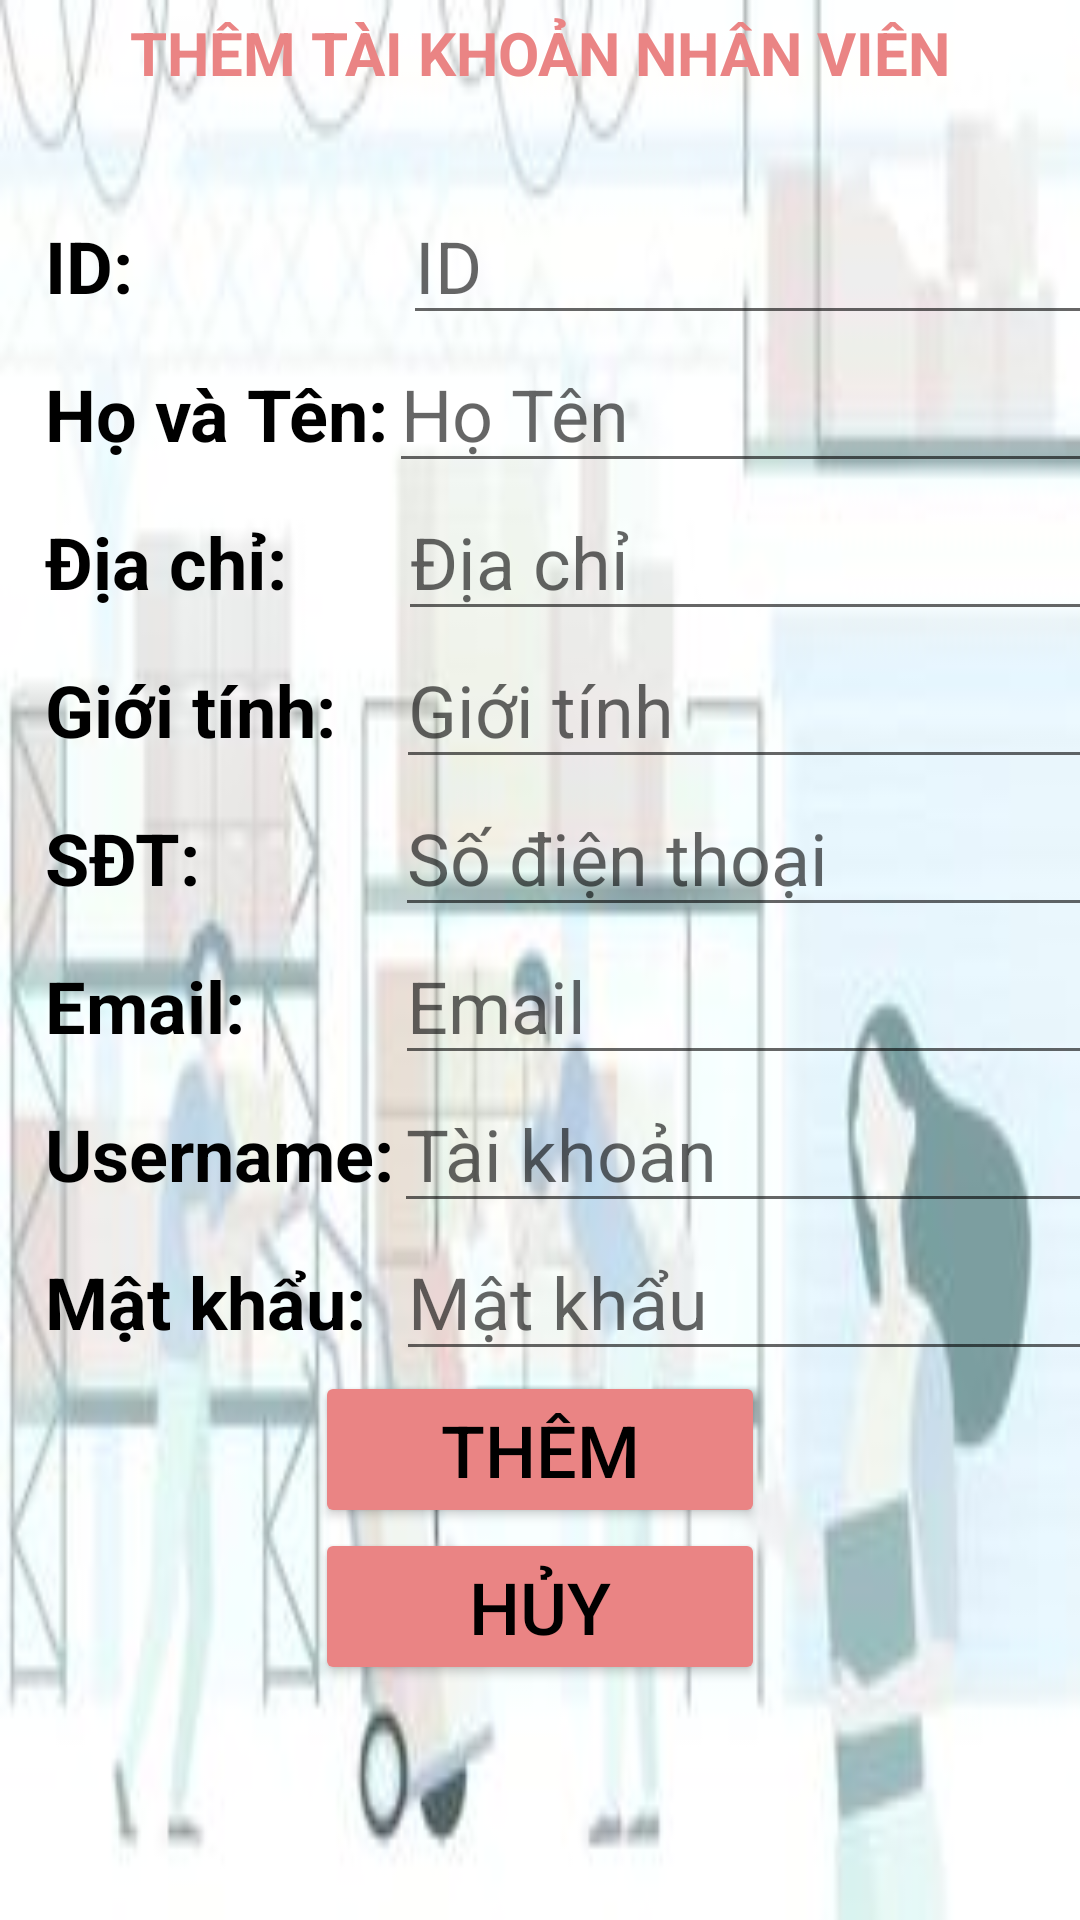

This screen was rendered from an Android layout file. Write that file and the resources it references.
<!-- AndroidManifest.xml: application theme Theme.EPos -->
<!-- res/layout/activity_add_acount_staff.xml -->
<?xml version="1.0" encoding="utf-8"?>
<androidx.constraintlayout.widget.ConstraintLayout xmlns:android="http://schemas.android.com/apk/res/android"
    xmlns:app="http://schemas.android.com/apk/res-auto"
    xmlns:tools="http://schemas.android.com/tools"
    android:layout_width="match_parent"
    android:layout_height="match_parent"
    tools:context=".AddAcountStaffActivity"
    android:background="@drawable/backgroundedit">

    <TextView
        android:id="@+id/textView8"
        android:layout_width="wrap_content"
        android:layout_height="wrap_content"
        android:layout_marginTop="4dp"
        android:text="THÊM TÀI KHOẢN NHÂN VIÊN"
        android:textAlignment="center"
        android:textColor="#EA8484"
        android:textSize="20sp"
        android:textStyle="bold"
        app:layout_constraintEnd_toEndOf="parent"
        app:layout_constraintHorizontal_bias="0.496"
        app:layout_constraintStart_toStartOf="parent"
        app:layout_constraintTop_toTopOf="parent" />

    <ScrollView
        android:id="@+id/scrollView_addAcc"
        android:layout_width="match_parent"
        android:layout_height="wrap_content"
        app:layout_constraintBottom_toBottomOf="parent"
        app:layout_constraintEnd_toEndOf="parent"
        app:layout_constraintHorizontal_bias="0.0"
        app:layout_constraintStart_toStartOf="parent"
        app:layout_constraintTop_toBottomOf="@+id/textView8"
        app:layout_constraintVertical_bias="0.286">

        <LinearLayout
            android:layout_width="match_parent"
            android:layout_height="wrap_content"
            android:gravity="center_horizontal"
            android:orientation="vertical">

            <LinearLayout
                android:layout_width="match_parent"
                android:layout_height="wrap_content"
                android:layout_marginLeft="10dp"
                android:orientation="horizontal">

                <TextView
                    android:id="@+id/tv_ID"
                    android:layout_width="wrap_content"
                    android:layout_height="wrap_content"
                    android:text="ID:"
                    android:textColor="@color/black"
                    android:textSize="24dp"
                    android:textStyle="bold" />

                <EditText
                    android:id="@+id/et_addAcc_id"
                    android:layout_width="match_parent"
                    android:layout_height="wrap_content"
                    android:layout_marginLeft="90dp"
                    android:ems="10"
                    android:hint="ID"
                    android:inputType="textPersonName"
                    android:textSize="24sp" />
            </LinearLayout>

            <LinearLayout
                android:layout_width="match_parent"
                android:layout_height="wrap_content"
                android:layout_marginLeft="10dp"
                android:orientation="horizontal">

                <TextView
                    android:id="@+id/tv_ten"
                    android:layout_width="wrap_content"
                    android:layout_height="wrap_content"
                    android:text="Họ và Tên:"
                    android:textColor="@color/black"
                    android:textSize="24dp"
                    android:textStyle="bold" />

                <EditText
                    android:id="@+id/et_addAcc_name"
                    android:layout_width="match_parent"
                    android:layout_height="wrap_content"
                    android:ems="10"
                    android:hint="Họ Tên"
                    android:inputType="textPersonName"
                    android:textSize="24sp" />
            </LinearLayout>

            <LinearLayout
                android:layout_width="match_parent"
                android:layout_height="wrap_content"
                android:layout_marginLeft="10dp"
                android:orientation="horizontal">

                <TextView
                    android:id="@+id/tv_diachi"
                    android:layout_width="wrap_content"
                    android:layout_height="wrap_content"
                    android:text="Địa chỉ:"
                    android:textColor="@color/black"
                    android:textSize="24dp"
                    android:textStyle="bold" />

                <EditText
                    android:id="@+id/et_addAcc_adress"
                    android:layout_width="match_parent"
                    android:layout_height="wrap_content"
                    android:layout_marginLeft="37dp"
                    android:ems="10"
                    android:hint="Địa chỉ"
                    android:inputType="textPersonName"
                    android:textSize="24sp" />
            </LinearLayout>

            <LinearLayout
                android:layout_width="match_parent"
                android:layout_height="wrap_content"
                android:layout_marginLeft="10dp"
                android:orientation="horizontal">

                <TextView
                    android:id="@+id/tv_gioitinh"
                    android:layout_width="wrap_content"
                    android:layout_height="wrap_content"
                    android:text="Giới tính:"
                    android:textColor="@color/black"
                    android:textSize="24dp"
                    android:textStyle="bold" />

                <EditText
                    android:id="@+id/et_addAcc_gender"
                    android:layout_width="match_parent"
                    android:layout_height="wrap_content"
                    android:layout_marginLeft="20dp"
                    android:ems="10"
                    android:hint="Giới tính"
                    android:inputType="textPersonName"
                    android:textSize="24sp" />
            </LinearLayout>

            <LinearLayout
                android:layout_width="match_parent"
                android:layout_height="wrap_content"
                android:layout_marginLeft="10dp"
                android:orientation="horizontal">

                <TextView
                    android:id="@+id/tv_sdt"
                    android:layout_width="wrap_content"
                    android:layout_height="wrap_content"
                    android:text="SĐT:"
                    android:textColor="@color/black"
                    android:textSize="24dp"
                    android:textStyle="bold" />

                <EditText
                    android:id="@+id/et_addAcc_mobile"
                    android:layout_width="match_parent"
                    android:layout_height="wrap_content"
                    android:layout_marginLeft="65dp"
                    android:ems="10"
                    android:hint="Số điện thoại"
                    android:inputType="phone"
                    android:textSize="24sp" />
            </LinearLayout>

            <LinearLayout
                android:layout_width="match_parent"
                android:layout_height="wrap_content"
                android:layout_marginLeft="10dp"
                android:orientation="horizontal">

                <TextView
                    android:id="@+id/tv_mail"
                    android:layout_width="wrap_content"
                    android:layout_height="wrap_content"
                    android:text="Email:"
                    android:textColor="@color/black"
                    android:textSize="24dp"
                    android:textStyle="bold" />

                <EditText
                    android:id="@+id/et_addAcc_email"
                    android:layout_width="match_parent"
                    android:layout_height="wrap_content"
                    android:layout_marginLeft="50dp"
                    android:ems="10"
                    android:hint="Email"
                    android:inputType="textWebEmailAddress"
                    android:textSize="24sp" />
            </LinearLayout>

            <LinearLayout
                android:layout_width="match_parent"
                android:layout_height="wrap_content"
                android:layout_marginLeft="10dp"
                android:orientation="horizontal">

                <TextView
                    android:id="@+id/tv_username"
                    android:layout_width="wrap_content"
                    android:layout_height="wrap_content"
                    android:text="Username:"
                    android:textColor="@color/black"
                    android:textSize="24dp"
                    android:textStyle="bold" />

                <EditText
                    android:id="@+id/et_addAcc_username"
                    android:layout_width="match_parent"
                    android:layout_height="wrap_content"
                    android:ems="10"
                    android:hint="Tài khoản"
                    android:inputType="textPersonName"
                    android:textSize="24sp" />
            </LinearLayout>

            <LinearLayout
                android:layout_width="match_parent"
                android:layout_height="wrap_content"
                android:layout_marginLeft="10dp"
                android:orientation="horizontal">

                <TextView
                    android:id="@+id/tv_matkhau"
                    android:layout_width="wrap_content"
                    android:layout_height="wrap_content"
                    android:text="Mật khẩu:"
                    android:textColor="@color/black"
                    android:textSize="24dp"
                    android:textStyle="bold" />

                <EditText
                    android:id="@+id/et_addAcc_password"
                    android:layout_width="match_parent"
                    android:layout_height="wrap_content"
                    android:layout_marginLeft="10dp"
                    android:ems="10"
                    android:hint="Mật khẩu"
                    android:inputType="textPersonName"
                    android:textSize="24sp" />
            </LinearLayout>

            <Button
                android:id="@+id/btn_addAcc_add"
                android:layout_width="150dp"
                android:layout_height="wrap_content"
                android:text="Thêm"
                android:backgroundTint="#EA8484"
                android:textColor="@color/black"
                android:textSize="24sp" />
            <Button
                android:id="@+id/btn_addAcc_cancel"
                android:layout_width="150dp"
                android:layout_height="wrap_content"
                android:text="HỦY"
                android:backgroundTint="#EA8484"
                android:textColor="@color/black"
                android:textSize="24sp" />
        </LinearLayout>
    </ScrollView>

</androidx.constraintlayout.widget.ConstraintLayout>
<!-- resources referenced by this layout -->
<resources>
  <!-- drawable backgroundedit: png bitmap (drawable, 83587 bytes) -->
  <style name="Theme.EPos" parent="Theme.MaterialComponents.DayNight.NoActionBar">
          
          <item name="colorPrimary">@color/purple_500</item>
          <item name="colorPrimaryVariant">@color/purple_700</item>
          <item name="colorOnPrimary">@color/white</item>
          
          <item name="colorSecondary">@color/teal_200</item>
          <item name="colorSecondaryVariant">@color/teal_700</item>
          <item name="colorOnSecondary">@color/black</item>
          
          <item name="android:statusBarColor" tools:targetApi="l">?attr/colorPrimaryVariant</item>
          
      </style>
  <!-- not gathered from this repository: default colours our renderer supplied (Android Studio template values) -->
  <color name="purple_500">#FF6200EE</color>
  <color name="purple_700">#FF3700B3</color>
  <color name="teal_200">#FF03DAC5</color>
  <color name="teal_700">#FF018786</color>
  <color name="black">#FF000000</color>
  <color name="white">#FFFFFFFF</color>
</resources>
